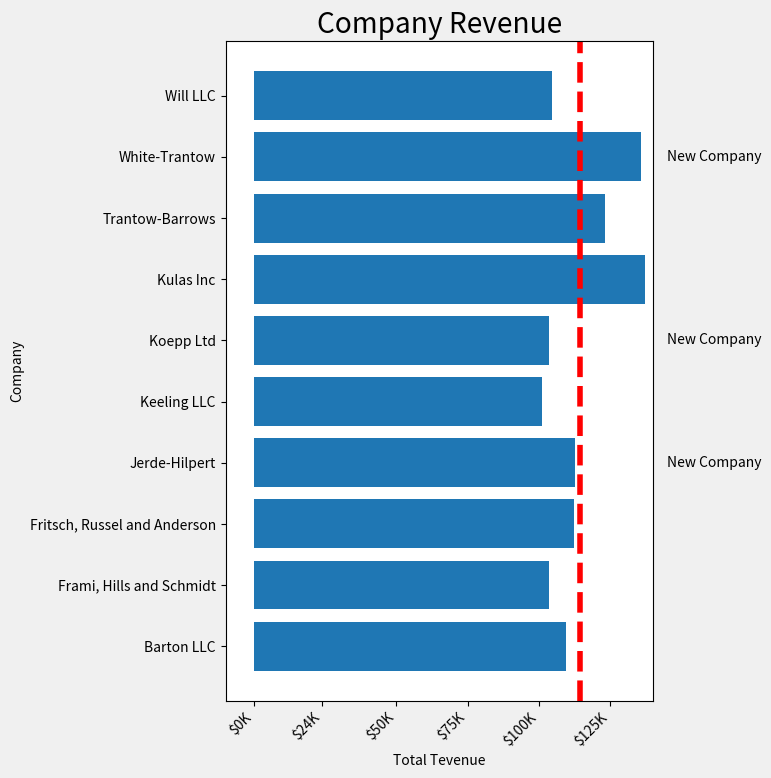

This figure's Python source: (Note: this script raises an exception after producing the figure.)
# -*- coding: utf-8 -*-
# @Time    : 2019/5/5 8:58
# [redacted]
# [redacted]
# @File    : zuhe.py
# @Software: PyCharm

import numpy as np
from matplotlib import figure

import matplotlib.pyplot as plt
from matplotlib.ticker import FuncFormatter

data = {'Barton LLC': 109438.50,
        'Frami, Hills and Schmidt': 103569.59,
        'Fritsch, Russel and Anderson': 112214.71,
        'Jerde-Hilpert': 112591.43,
        'Keeling LLC': 100934.30,
        'Koepp Ltd': 103660.54,
        'Kulas Inc': 137351.96,
        'Trantow-Barrows': 123381.38,
        'White-Trantow': 135841.99,
        'Will LLC': 104437.60}
group_data = list(data.values())
group_names = list(data.keys())
group_mean = np.mean(group_data)

plt.rcParams.update({'figure.autolayout':True})

fig, ax = plt.subplots(figsize=(8, 8))
ax.barh(group_names, group_data)
labels = ax.get_xticklabels()
plt.setp(labels, rotation=45, horizontalalignment='right')
ax.set(xlim=[-10000, 140000], xlabel='Total Revenue', ylabel='Company',title='Company Revenue')

plt.style.use('fivethirtyeight')

# 格式化
def currency(x, pos):
    if x >= 1e6:
        s = '${:1.1f}M'.format(x*1e-6)
    else:
        s = '${:1.0f}K'.format(x*1e-3)
    return s

formatter = FuncFormatter(currency)

ax.xaxis.set_major_formatter(formatter)

# 添加一条垂直线
ax.axvline(group_mean, ls='--', color='r')

# 注释新的
for group in [3, 5, 8]:
    ax.text(145000, group, 'New Company', fontsize=10, verticalalignment='center')

# 上移标题
ax.title.set(y = 1.05)

ax.set(xlim=[-10000, 140000], xlabel='Total Tevenue', ylabel='Company', title='Company Revenue')
ax.set_xticks([0, 24e3, 50e3, 75e3, 100e3, 125e3])
fig.subplots_adjust(right=.1)

# 保存文件
figure.Figure.savefig(fig,fname='a.pdf')
plt.show()